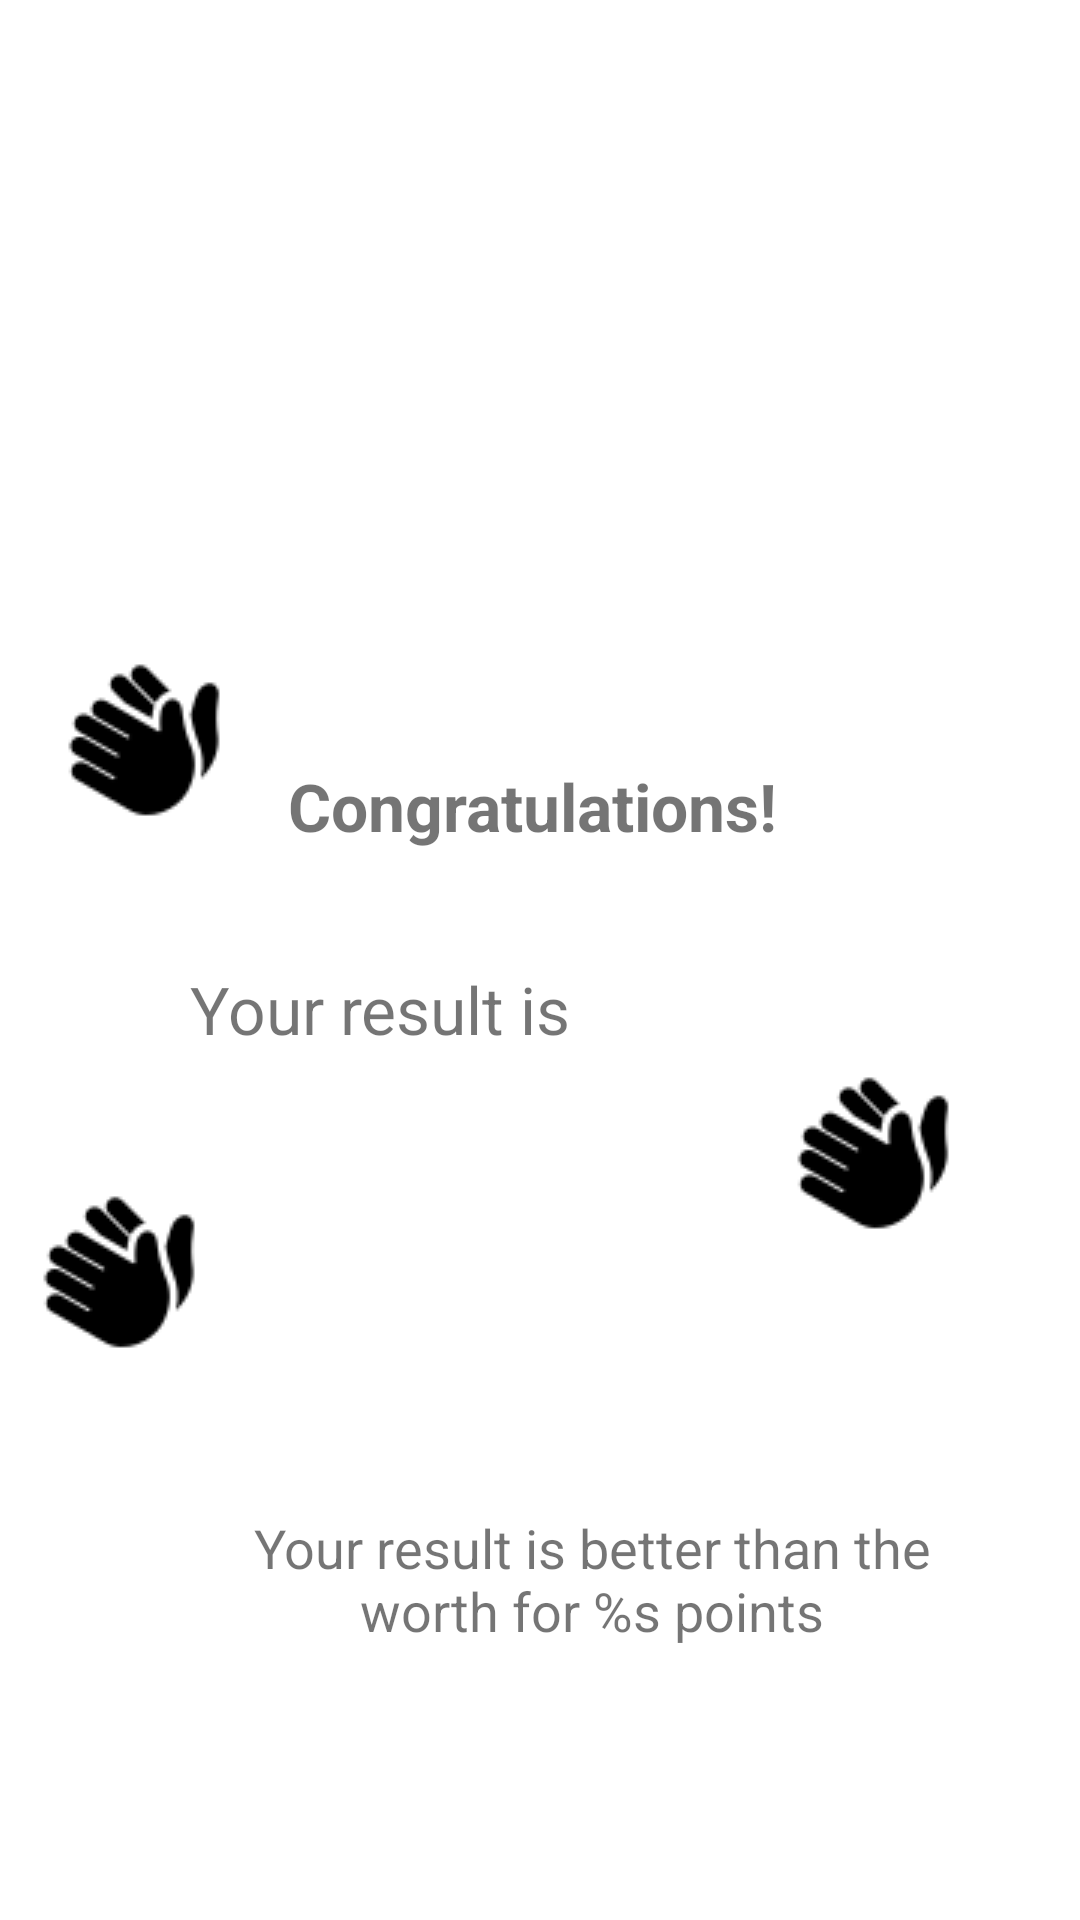

Reconstruct the res/layout file that produces this screen, plus the resources it refers to.
<!-- AndroidManifest.xml: application theme Theme.USA -->
<!-- res/layout/final_alert.xml -->
<?xml version="1.0" encoding="utf-8"?>
<androidx.constraintlayout.widget.ConstraintLayout xmlns:android="http://schemas.android.com/apk/res/android"
    xmlns:app="http://schemas.android.com/apk/res-auto"
    xmlns:tools="http://schemas.android.com/tools"
    android:id="@+id/alertDialog"
    android:layout_width="wrap_content"
    android:layout_height="wrap_content">

    <ImageView
        android:id="@+id/imageView3"
        android:layout_width="wrap_content"
        android:layout_height="wrap_content"
        android:layout_marginStart="16dp"
        android:layout_marginTop="8dp"
        android:layout_marginEnd="16dp"
        android:layout_marginBottom="16dp"
        app:layout_constraintBottom_toTopOf="@+id/addCongrat"
        app:layout_constraintEnd_toStartOf="@+id/title"
        app:layout_constraintStart_toStartOf="parent"
        app:layout_constraintTop_toTopOf="parent"
        app:srcCompat="@drawable/applause" />

    <ImageView
        android:id="@+id/imageView4"
        android:layout_width="wrap_content"
        android:layout_height="wrap_content"
        android:layout_marginStart="16dp"
        android:layout_marginTop="16dp"
        android:layout_marginEnd="8dp"
        android:layout_marginBottom="16dp"
        app:layout_constraintBottom_toTopOf="@+id/addCongrat"
        app:layout_constraintEnd_toEndOf="parent"
        app:layout_constraintStart_toEndOf="@+id/yourResult"
        app:layout_constraintTop_toBottomOf="@+id/title"
        app:srcCompat="@drawable/applause" />

    <ImageView
        android:id="@+id/imageView5"
        android:layout_width="wrap_content"
        android:layout_height="wrap_content"
        android:layout_marginStart="16dp"
        android:layout_marginTop="16dp"
        android:layout_marginBottom="16dp"
        app:layout_constraintBottom_toBottomOf="@id/addCongrat"
        app:layout_constraintEnd_toStartOf="@+id/yourResult"
        app:layout_constraintStart_toStartOf="parent"
        app:layout_constraintTop_toBottomOf="@+id/imageView3"
        app:srcCompat="@drawable/applause" />

    <TextView
        android:id="@+id/title"
        android:layout_width="wrap_content"
        android:layout_height="wrap_content"
        android:layout_marginTop="16dp"
        android:layout_marginBottom="16dp"
        android:text="@string/congrats"
        android:textSize="22sp"
        android:textStyle="bold"
        app:layout_constraintBottom_toTopOf="@+id/yourResult"
        app:layout_constraintEnd_toStartOf="@+id/imageView4"
        app:layout_constraintStart_toEndOf="@+id/imageView3"
        app:layout_constraintTop_toTopOf="@+id/imageView3" />

    <TextView
        android:id="@+id/yourResult"
        android:layout_width="wrap_content"
        android:layout_height="wrap_content"
        android:layout_marginStart="16dp"
        android:layout_marginTop="16dp"
        android:layout_marginEnd="16dp"
        android:layout_marginBottom="16dp"
        android:text="@string/your_result"
        android:textSize="22sp"
        app:layout_constraintBottom_toTopOf="@+id/imageView5"
        app:layout_constraintEnd_toStartOf="@+id/imageView4"
        app:layout_constraintStart_toStartOf="@id/imageView3"
        app:layout_constraintTop_toBottomOf="@+id/imageView3" />

    <TextView
        android:id="@+id/addCongrat"
        android:layout_width="0dp"
        android:layout_height="wrap_content"
        android:layout_marginTop="16dp"
        android:layout_marginBottom="16dp"
        android:lines="3"
        android:text="@string/additional_congrat2"
        android:textAlignment="center"
        android:textSize="18sp"
        app:layout_constraintBottom_toBottomOf="parent"
        app:layout_constraintEnd_toEndOf="@+id/imageView4"
        app:layout_constraintStart_toEndOf="@+id/imageView5"
        app:layout_constraintTop_toBottomOf="@+id/imageView4" />
</androidx.constraintlayout.widget.ConstraintLayout>
<!-- resources referenced by this layout -->
<resources>
  <!-- drawable applause: png bitmap (drawable-v24, 1376 bytes) -->
  <string name="additional_congrat2">Your result is better than the worth for %s points</string>
  <string name="congrats">Congratulations!</string>
  <string name="your_result">Your result is </string>
  <style name="Theme.USA" parent="Theme.MaterialComponents.DayNight.DarkActionBar">
          
          <item name="colorPrimary">@color/purple_500</item>
          <item name="colorPrimaryVariant">@color/purple_700</item>
          <item name="colorOnPrimary">@color/white</item>
          
          <item name="colorSecondary">@color/teal_200</item>
          <item name="colorSecondaryVariant">@color/teal_700</item>
          <item name="colorOnSecondary">@color/black</item>
          
          <item name="android:statusBarColor" tools:targetApi="l">?attr/colorPrimaryVariant</item>
  
          
      </style>
  <!-- not gathered from this repository: default colours our renderer supplied (Android Studio template values) -->
  <color name="purple_500">#FF6200EE</color>
  <color name="purple_700">#FF3700B3</color>
  <color name="teal_200">#FF03DAC5</color>
  <color name="teal_700">#FF018786</color>
  <color name="black">#FF000000</color>
  <color name="white">#FFFFFFFF</color>
</resources>
